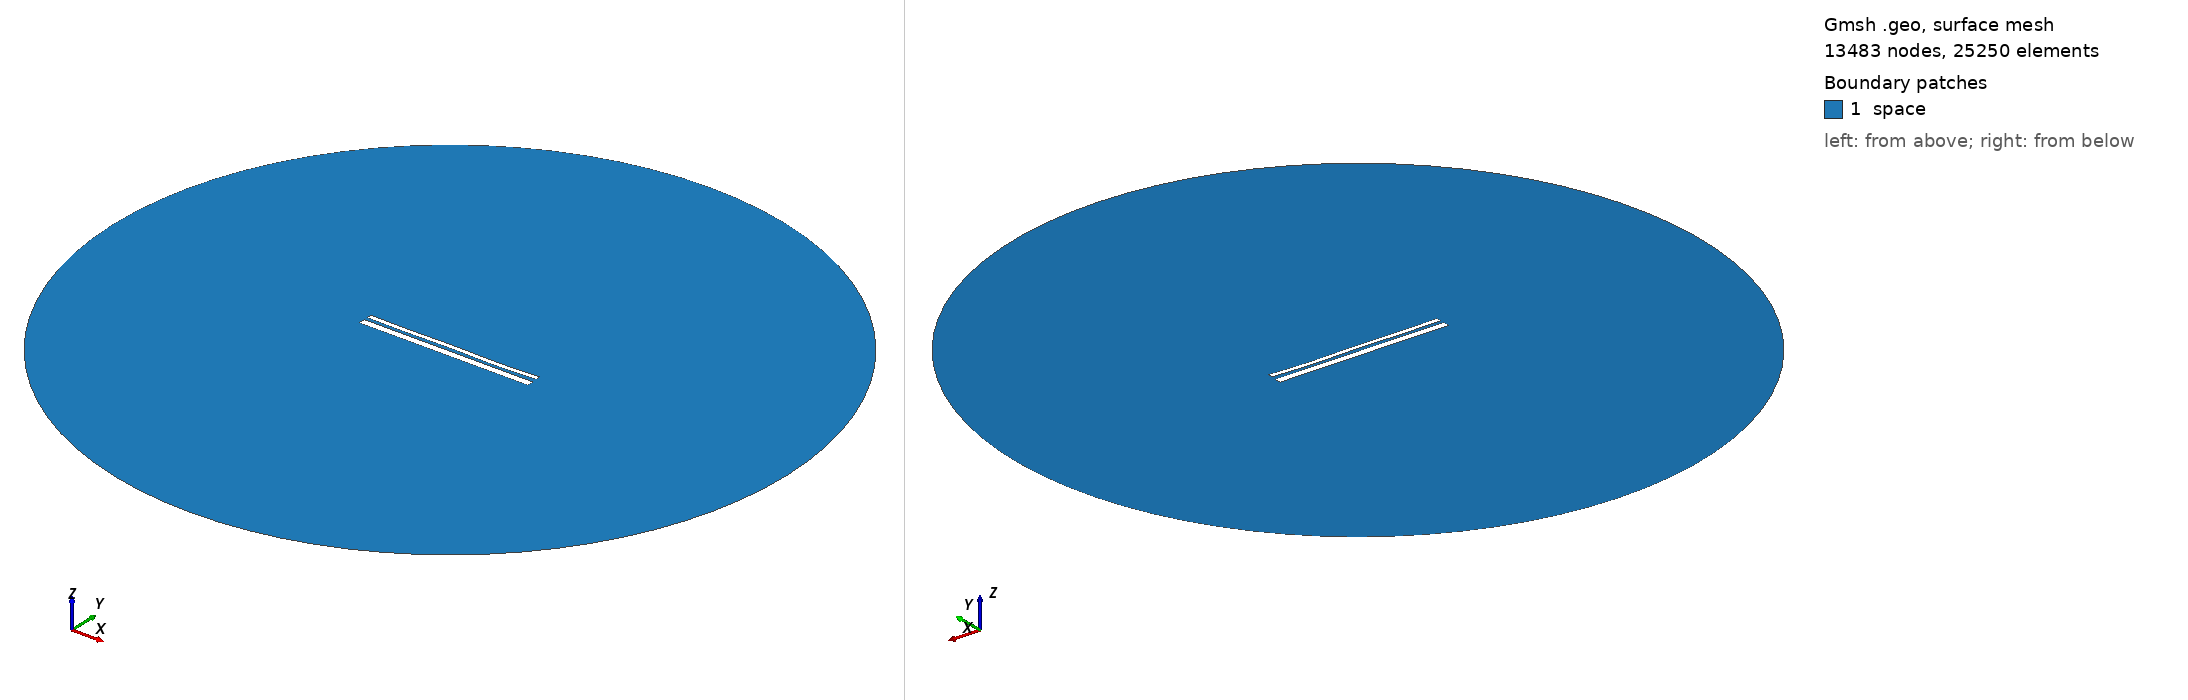

Gmsh geometry script, surface-meshed: 13483 nodes, 25250 surface elements. Boundary patches (legend numbers): 1 space. Left view from above one corner, right view from below the opposite corner. Legend entries are the model's physical surfaces. The drawing asked Gmsh for element sizes between 1% and 20% of the model's largest extent; the script's own settings can give other sizes.

=== 12791.geo (drawn) ===
//---------------------------------------
// Geometry kernel
//---------------------------------------

SetFactory("OpenCASCADE");



//---------------------------------------
// Parameters of the geometry
//---------------------------------------

// Overetch of the upper plate
overetch = 0.5;

// Distance between the plates
distance = 1.5;

// Discretization over the x axis (for the deformation)
nx = 50; 

// Length of the plate
L = 100 - overetch; 

// Number of modes
n = 4; 

// 1st mode coefficient
coeff(1) = 0.0;
beta(1) = 0.596864 * 3.1415926535 / L;

// 2nd mode coefficient
coeff(2) = -0.075;
beta(2) = 1.49418 * 3.1415926535 / L;

// 3rd mode coefficient
coeff(3) = 0.07499999999999998;
beta(3) = 2.50025 * 3.1415926535 / L;

// 4th mode coefficient
coeff(4) = -0.15;
beta(4) = 3.49999 * 3.1415926535 / L;



//---------------------------------------
// Upper plate (deformed rectangle)
//---------------------------------------

// Coordiantes of the upper plate
xmin = -50;
xmax = 50 - overetch;

// Height of the upper plate
yheight = 4 - 2 * overetch;

// Indexes of the points
UpperID[] = {};
LowerID[] = {};
LeftID[] = {};
RightID[] = {};

// Point index
p = 1;

// Horizontal edges
For i In {1:nx}
    x = xmin + (i-1)*(xmax - xmin)/(nx-1);

    y_bottom = distance / 2 + overetch;
    For j In {1:n}
        C = (Cosh(beta(j)*L) + Cos(beta(j)*L)) / (Sinh(beta(j)*L) + Sin(beta(j)*L));
        y_bottom  = y_bottom + coeff(j) * (Cosh(beta(j)*(x+50)) - Cos(beta(j)*(x+50)) - C * (Sinh(beta(j)*(x+50)) - Sin(beta(j)*(x+50))));
    EndFor

    y_top = y_bottom + yheight;

    Point(p) = {x, y_top, 0, 1.0};
    UpperID[i] = p;
    p = p + 1;

    Point(p) = {x, y_bottom, 0, 1.0};
    LowerID[i] = p;
    p = p + 1;
EndFor

// Create point lists
UpperPts[] = {}; LowerPts[] = {};
For i In {1:nx}
  UpperPts[] += {UpperID[i]};
  LowerPts[] += {LowerID[i]};
EndFor

// Build splines
Spline(1) = {UpperPts[]};
Spline(2) = {LowerPts[]};
Line(3) = {LowerPts[nx-1], UpperPts[nx-1]};
Line(4) = {LowerPts[0], UpperPts[0]};

// Build the plane surface
Curve Loop(1) = {2, 3, -1, -4};
Plane Surface(1) = {1};



//---------------------------------------
// Lower plate (rectangle)
//---------------------------------------

// Vertices
Point(1001) = {-50, -1, 0, 1.0};
Point(1002) = { 50, -1, 0, 1.0};
Point(1003) = { 50,  -5, 0, 1.0};
Point(1004) = {-50,  -5, 0, 1.0};

// Edges
Line(5) = {1001, 1002};
Line(6) = {1002, 1003};
Line(7) = {1003, 1004};
Line(8) = {1004, 1001};

// Plane surface
Line Loop(2) = {5, 6, 7, 8};
Plane Surface(2) = {2}; 



//---------------------------------------
// Outer (fictious) boundary
//---------------------------------------

// Points
Point(1005) = {0, 0, 0};       // Center
Point(1006) = {200, 0, 0};     // Start point
Point(1007) = {0, 200, 0};     // 90 degrees
Point(1008) = {-200, 0, 0};    // 180 degrees
Point(1009) = {0, -200, 0};    // 270 degrees

// Circle arcs (each needs start, center, end)
Circle(9) = {1006, 1005, 1007};
Circle(10) = {1007, 1005, 1008};
Circle(11) = {1008, 1005, 1009};
Circle(12) = {1009, 1005, 1006};

// Plane surface for the entire domain
Curve Loop(3) = {9, 10, 11, 12};
Surface(3) = {3};

// Subtract the plates from the whole domain to obtain the actual domain where we want to solve the equations
BooleanDifference{ Surface{3}; Delete; }{ Surface{1}; Surface{2}; Delete; }




//---------------------------------------
// Transfinite Lines/Curves
//---------------------------------------

// Set the number of points on the boundaries
r = 7;

// Plates
Transfinite Curve {1, 2} = 50*r Using Progression 1;
Transfinite Curve {3, 4} = 2*r Using Progression 1;
Transfinite Line {5, 7} = 50*r Using Progression 1;
Transfinite Line {6, 8} = 2*r Using Progression 1;

// Outer boundary
Transfinite Line {9, 10, 11, 12} = 20 Using Progression 1;



//---------------------------------------
// Physical groups
//---------------------------------------                

// Physical curves (boundaries)
Physical Line("force_segment", 10) = {2};
Physical Line("upper_plate", 11) = {1, 3, 4};
Physical Line("lower_plate", 12) = {5, 6, 7, 8};
Physical Line("boundary", 20) = {9, 10, 11, 12};

// Physical Surfaces
Physical Surface("space", 30) = {3};



//---------------------------------------
// 6. Generate the Mesh
//---------------------------------------

// 2D mesh generation
Mesh 2;
